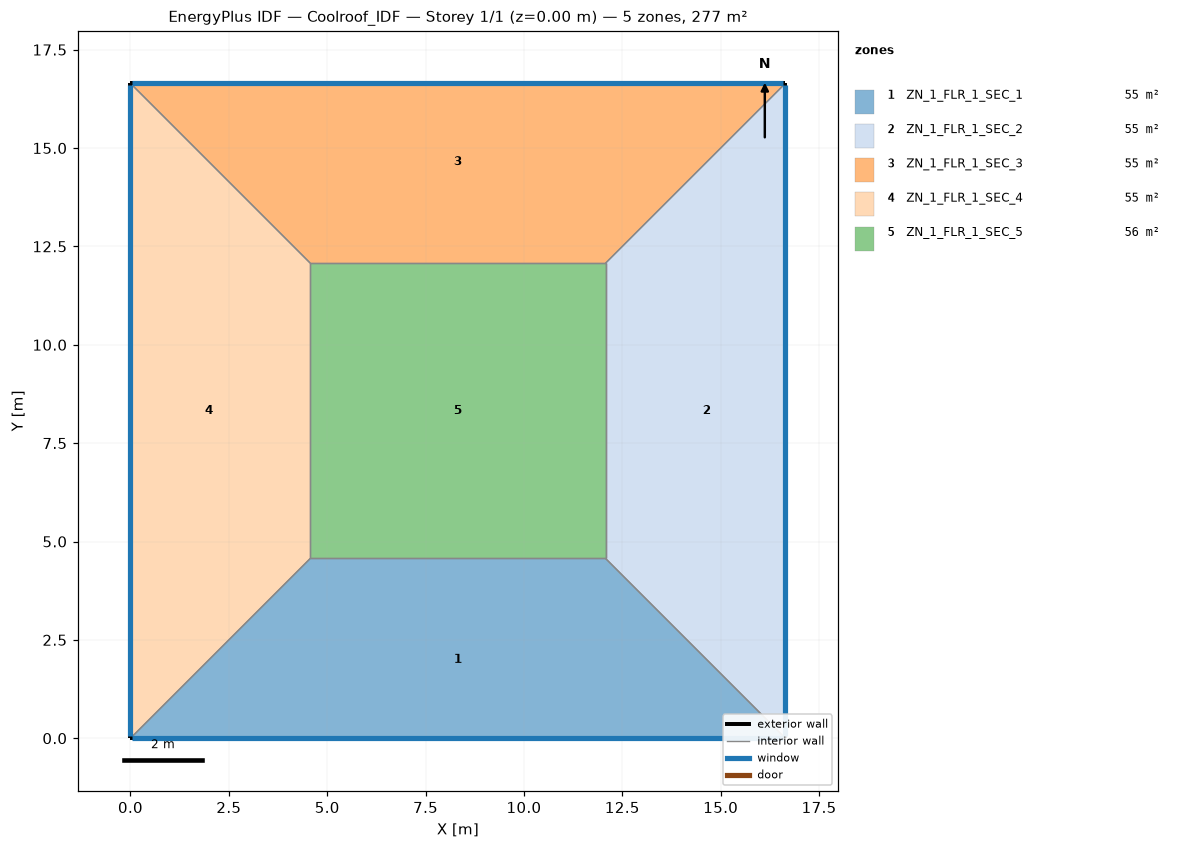
=== STOREY PLAN SPEC (per zone: floor XY polygon, exterior-wall plan segments, windows/doors) ===
zone 1: ZN_1_FLR_1_SEC_1  (55.2 m²)
  floor: (4.57, 4.57) (12.07, 4.57) (16.64, 0.00) (0.00, 0.00)
  exterior wall: (0.00, 0.00) – (16.64, 0.00)  [16.6 m]
    window: (0.05, 0.00) – (16.59, 0.00)  [17.5 m²]
  interior walls: 3
zone 2: ZN_1_FLR_1_SEC_2  (55.2 m²)
  floor: (12.07, 4.57) (12.07, 12.07) (16.64, 16.64) (16.64, 0.00)
  exterior wall: (16.64, 0.00) – (16.64, 16.64)  [16.6 m]
    window: (16.64, 0.05) – (16.64, 16.59)  [17.5 m²]
  interior walls: 3
zone 3: ZN_1_FLR_1_SEC_3  (55.2 m²)
  floor: (0.00, 16.64) (16.64, 16.64) (12.07, 12.07) (4.57, 12.07)
  exterior wall: (16.64, 16.64) – (0.00, 16.64)  [16.6 m]
    window: (16.59, 16.64) – (0.05, 16.64)  [17.5 m²]
  interior walls: 3
zone 4: ZN_1_FLR_1_SEC_4  (55.2 m²)
  floor: (0.00, 16.64) (4.57, 12.07) (4.57, 4.57) (0.00, 0.00)
  exterior wall: (0.00, 16.64) – (0.00, 0.00)  [16.6 m]
    window: (0.00, 16.59) – (0.00, 0.05)  [17.5 m²]
  interior walls: 3
zone 5: ZN_1_FLR_1_SEC_5  (56.3 m²)
  floor: (4.57, 12.07) (12.07, 12.07) (12.07, 4.57) (4.57, 4.57)
  interior walls: 4

=== DERIVED (storey summary) ===
Building: Coolroof_IDF
Storey: 1 of 1  (floor level z = 0.00 m)
Storey gross floor area: 277.0 m²
Zones on this storey: 5
  - ZN_1_FLR_1_SEC_1: floor 55.2 m²; exterior wall 16.6 m (58.3 m²); 1 window(s) 17.5 m²; WWR 30.0%
  - ZN_1_FLR_1_SEC_2: floor 55.2 m²; exterior wall 16.6 m (58.3 m²); 1 window(s) 17.5 m²; WWR 30.0%
  - ZN_1_FLR_1_SEC_3: floor 55.2 m²; exterior wall 16.6 m (58.3 m²); 1 window(s) 17.5 m²; WWR 30.0%
  - ZN_1_FLR_1_SEC_4: floor 55.2 m²; exterior wall 16.6 m (58.3 m²); 1 window(s) 17.5 m²; WWR 30.0%
  - ZN_1_FLR_1_SEC_5: floor 56.3 m²
Zone adjacency (shared interzone walls):
  - ZN_1_FLR_1_SEC_1 ↔ ZN_1_FLR_1_SEC_2
  - ZN_1_FLR_1_SEC_1 ↔ ZN_1_FLR_1_SEC_4
  - ZN_1_FLR_1_SEC_1 ↔ ZN_1_FLR_1_SEC_5
  - ZN_1_FLR_1_SEC_2 ↔ ZN_1_FLR_1_SEC_3
  - ZN_1_FLR_1_SEC_2 ↔ ZN_1_FLR_1_SEC_5
  - ZN_1_FLR_1_SEC_3 ↔ ZN_1_FLR_1_SEC_4
  - ZN_1_FLR_1_SEC_3 ↔ ZN_1_FLR_1_SEC_5
  - ZN_1_FLR_1_SEC_4 ↔ ZN_1_FLR_1_SEC_5